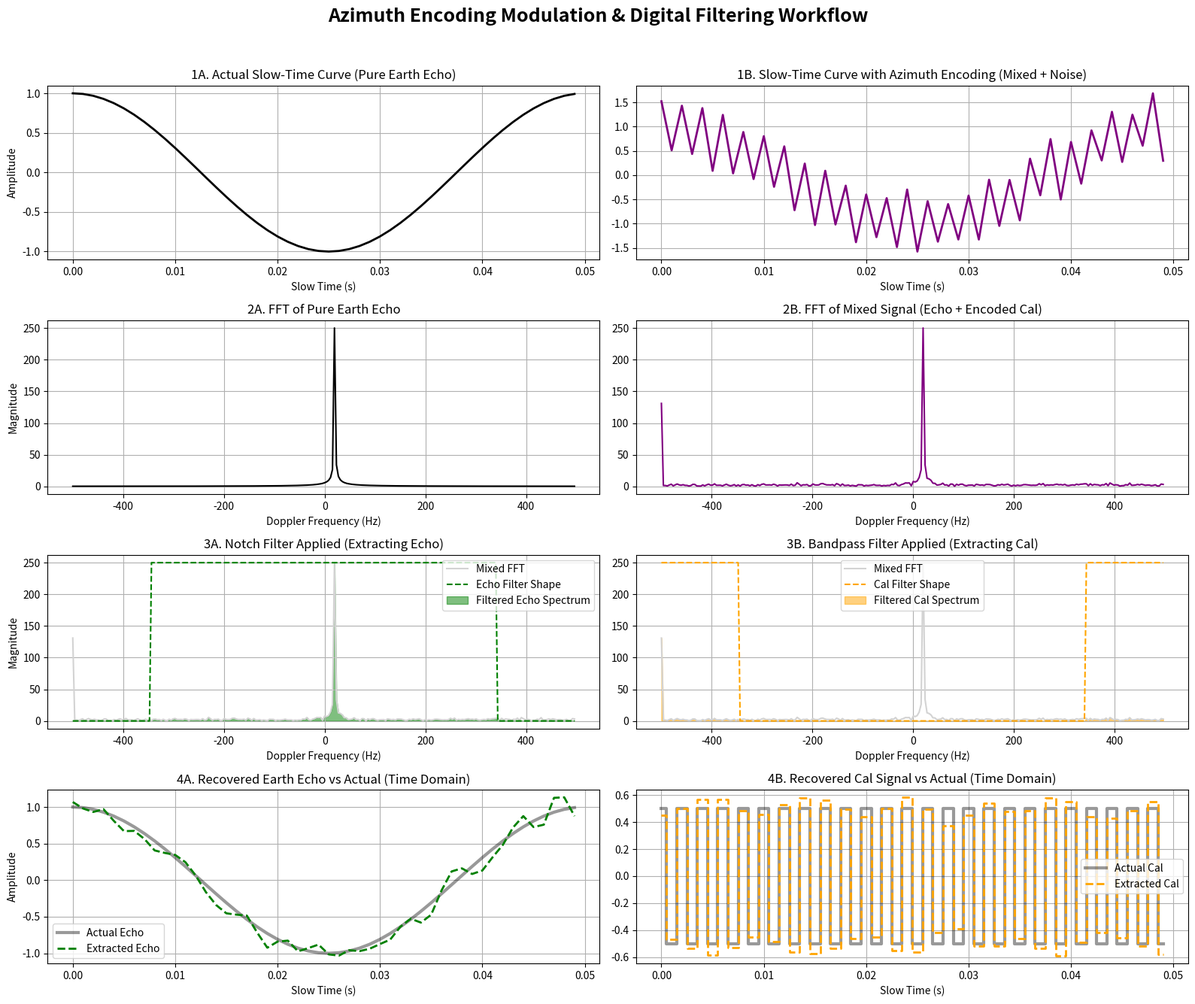

The matplotlib source for this figure:
import numpy as np
import matplotlib.pyplot as plt

# --- 1. Radar System Parameters ---
PRF = 1000.0  # Pulse Repetition Frequency (Hz)
num_pulses = 256  # Number of slow-time pulses (Azimuth)
slow_time = np.arange(num_pulses) / PRF

# --- 2. Simulate the Signals ---
# A: Actual Earth Echo (Pure, uncorrupted slow-time curve)
doppler_freq = 20.0  # Earth's relative Doppler shift
actual_earth_echo = np.exp(1j * 2 * np.pi * doppler_freq * slow_time)

# B: Calibration Signal (Azimuth Encoding: +1, -1, +1, -1)
azimuth_code = np.array([1 if i % 2 == 0 else -1 for i in range(num_pulses)])
actual_cal_signal = 0.5 * azimuth_code

# C: Mixed Signal (Slow time curve with azimuth encoding + noise)
noise = 0.1 * (np.random.randn(num_pulses) + 1j * np.random.randn(num_pulses))
mixed_signal = actual_earth_echo + actual_cal_signal + noise

# --- 3. The Digital Scalpel (FFT & Filtering) ---
# Calculate FFTs
fft_earth_pure = np.fft.fftshift(np.fft.fft(actual_earth_echo))
fft_mixed = np.fft.fftshift(np.fft.fft(mixed_signal))
frequencies = np.fft.fftshift(np.fft.fftfreq(num_pulses, d=1/PRF))

# Design Filters
edge_width = 40  # Bandwidth at the edges to isolate the calibration signal
filter_echo = np.ones(num_pulses)
filter_echo[:edge_width] = 0
filter_echo[-edge_width:] = 0

filter_cal = np.zeros(num_pulses)
filter_cal[:edge_width] = 1
filter_cal[-edge_width:] = 1

# Apply Filters
fft_extracted_echo = fft_mixed * filter_echo
fft_extracted_cal = fft_mixed * filter_cal

# Calculate IFFT
extracted_earth_echo = np.fft.ifft(np.fft.ifftshift(fft_extracted_echo))
extracted_cal_signal = np.fft.ifft(np.fft.ifftshift(fft_extracted_cal))

# --- 4. Visualization ---
plt.figure(figsize=(16, 14))
plt.suptitle("Azimuth Encoding Modulation & Digital Filtering Workflow", fontsize=18, fontweight='bold')
t_disp = 50  # Display only the first 50 pulses for time-domain clarity

# Row 1: Time Domain Curves
plt.subplot(4, 2, 1)
plt.title("1A. Actual Slow-Time Curve (Pure Earth Echo)")
plt.plot(slow_time[:t_disp], np.real(actual_earth_echo[:t_disp]), color='black', linewidth=2)
plt.xlabel("Slow Time (s)")
plt.ylabel("Amplitude")
plt.grid(True)

plt.subplot(4, 2, 2)
plt.title("1B. Slow-Time Curve with Azimuth Encoding (Mixed + Noise)")
plt.plot(slow_time[:t_disp], np.real(mixed_signal[:t_disp]), color='purple', linewidth=2)
plt.xlabel("Slow Time (s)")
plt.grid(True)

# Row 2: Frequency Domain (FFT)
plt.subplot(4, 2, 3)
plt.title("2A. FFT of Pure Earth Echo")
plt.plot(frequencies, np.abs(fft_earth_pure), color='black')
plt.xlabel("Doppler Frequency (Hz)")
plt.ylabel("Magnitude")
plt.grid(True)

plt.subplot(4, 2, 4)
plt.title("2B. FFT of Mixed Signal (Echo + Encoded Cal)")
plt.plot(frequencies, np.abs(fft_mixed), color='purple')
plt.xlabel("Doppler Frequency (Hz)")
plt.grid(True)

# Row 3: Filter Profiles
plt.subplot(4, 2, 5)
plt.title("3A. Notch Filter Applied (Extracting Echo)")
plt.plot(frequencies, np.abs(fft_mixed), color='lightgray', label='Mixed FFT')
plt.plot(frequencies, filter_echo * np.max(np.abs(fft_mixed)), color='green', linestyle='--', label='Echo Filter Shape')
plt.fill_between(frequencies, 0, np.abs(fft_extracted_echo), color='green', alpha=0.5, label='Filtered Echo Spectrum')
plt.xlabel("Doppler Frequency (Hz)")
plt.ylabel("Magnitude")
plt.legend(loc='upper right')
plt.grid(True)

plt.subplot(4, 2, 6)
plt.title("3B. Bandpass Filter Applied (Extracting Cal)")
plt.plot(frequencies, np.abs(fft_mixed), color='lightgray', label='Mixed FFT')
plt.plot(frequencies, filter_cal * np.max(np.abs(fft_mixed)), color='orange', linestyle='--', label='Cal Filter Shape')
plt.fill_between(frequencies, 0, np.abs(fft_extracted_cal), color='orange', alpha=0.5, label='Filtered Cal Spectrum')
plt.xlabel("Doppler Frequency (Hz)")
plt.legend(loc='upper center')
plt.grid(True)

# Row 4: Final Extracted Results (IFFT)
plt.subplot(4, 2, 7)
plt.title("4A. Recovered Earth Echo vs Actual (Time Domain)")
plt.plot(slow_time[:t_disp], np.real(actual_earth_echo[:t_disp]), color='black', linewidth=3, label='Actual Echo', alpha=0.4)
plt.plot(slow_time[:t_disp], np.real(extracted_earth_echo[:t_disp]), color='green', linewidth=2, linestyle='--', label='Extracted Echo')
plt.xlabel("Slow Time (s)")
plt.ylabel("Amplitude")
plt.legend()
plt.grid(True)

plt.subplot(4, 2, 8)
plt.title("4B. Recovered Cal Signal vs Actual (Time Domain)")
plt.plot(slow_time[:t_disp], np.real(actual_cal_signal[:t_disp]), color='black', drawstyle='steps-mid', linewidth=3, label='Actual Cal', alpha=0.4)
plt.plot(slow_time[:t_disp], np.real(extracted_cal_signal[:t_disp]), color='orange', drawstyle='steps-mid', linewidth=2, linestyle='--', label='Extracted Cal')
plt.xlabel("Slow Time (s)")
plt.legend()
plt.grid(True)

plt.tight_layout(rect=[0, 0.03, 1, 0.96])
plt.show()
